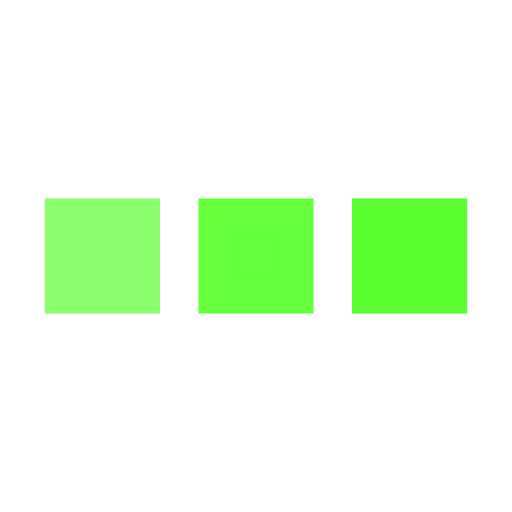
t = 0.00 s
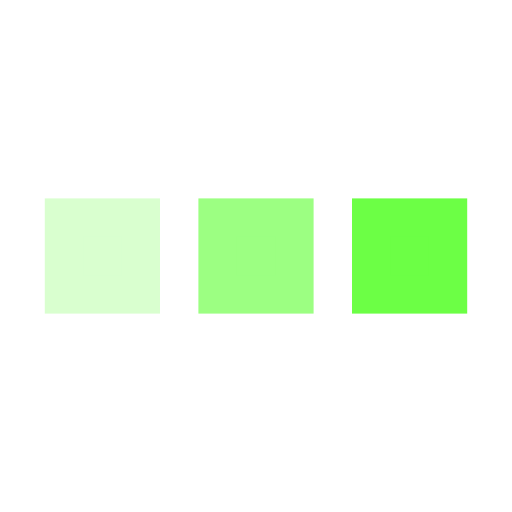
t = 0.25 s
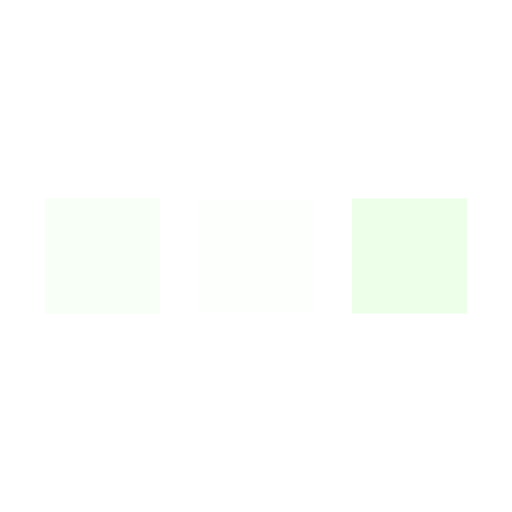
t = 0.75 s
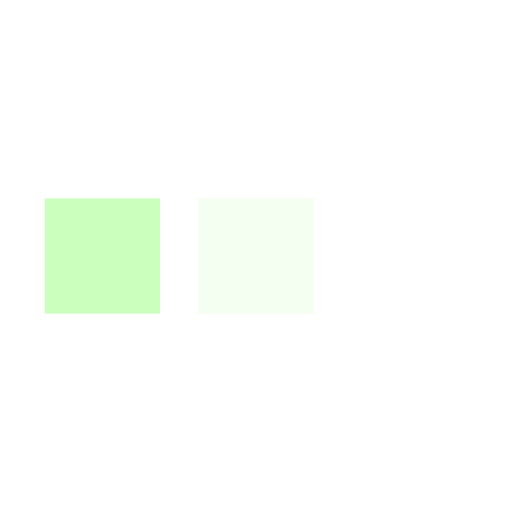
t = 1.00 s
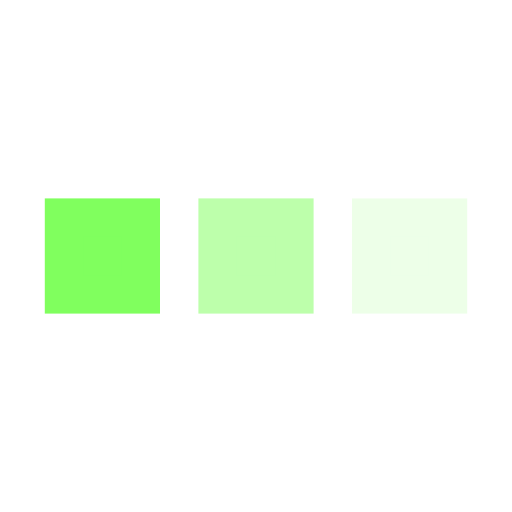
t = 1.25 s
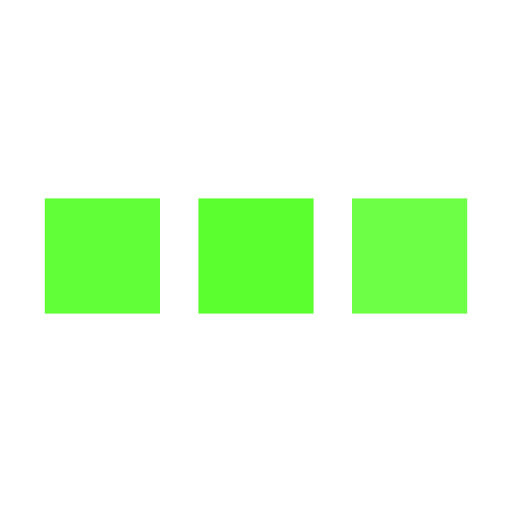
t = 1.75 s

The animated SVG that drew these frames (rendered in a browser with its animation timeline set to each time). Animation: 3 SMIL elements (animate=3); one cycle of 2.00 s, repeats indefinitely.

<svg xmlns="http://www.w3.org/2000/svg" viewBox="0 0 200 200"><rect fill="#5BFF30" stroke="#5BFF30" stroke-width="15" width="30" height="30" x="25" y="85"><animate attributeName="opacity" calcMode="spline" dur="2" values="1;0;1;" keySplines=".5 0 .5 1;.5 0 .5 1" repeatCount="indefinite" begin="-.4"></animate></rect><rect fill="#5BFF30" stroke="#5BFF30" stroke-width="15" width="30" height="30" x="85" y="85"><animate attributeName="opacity" calcMode="spline" dur="2" values="1;0;1;" keySplines=".5 0 .5 1;.5 0 .5 1" repeatCount="indefinite" begin="-.2"></animate></rect><rect fill="#5BFF30" stroke="#5BFF30" stroke-width="15" width="30" height="30" x="145" y="85"><animate attributeName="opacity" calcMode="spline" dur="2" values="1;0;1;" keySplines=".5 0 .5 1;.5 0 .5 1" repeatCount="indefinite" begin="0"></animate></rect></svg>
